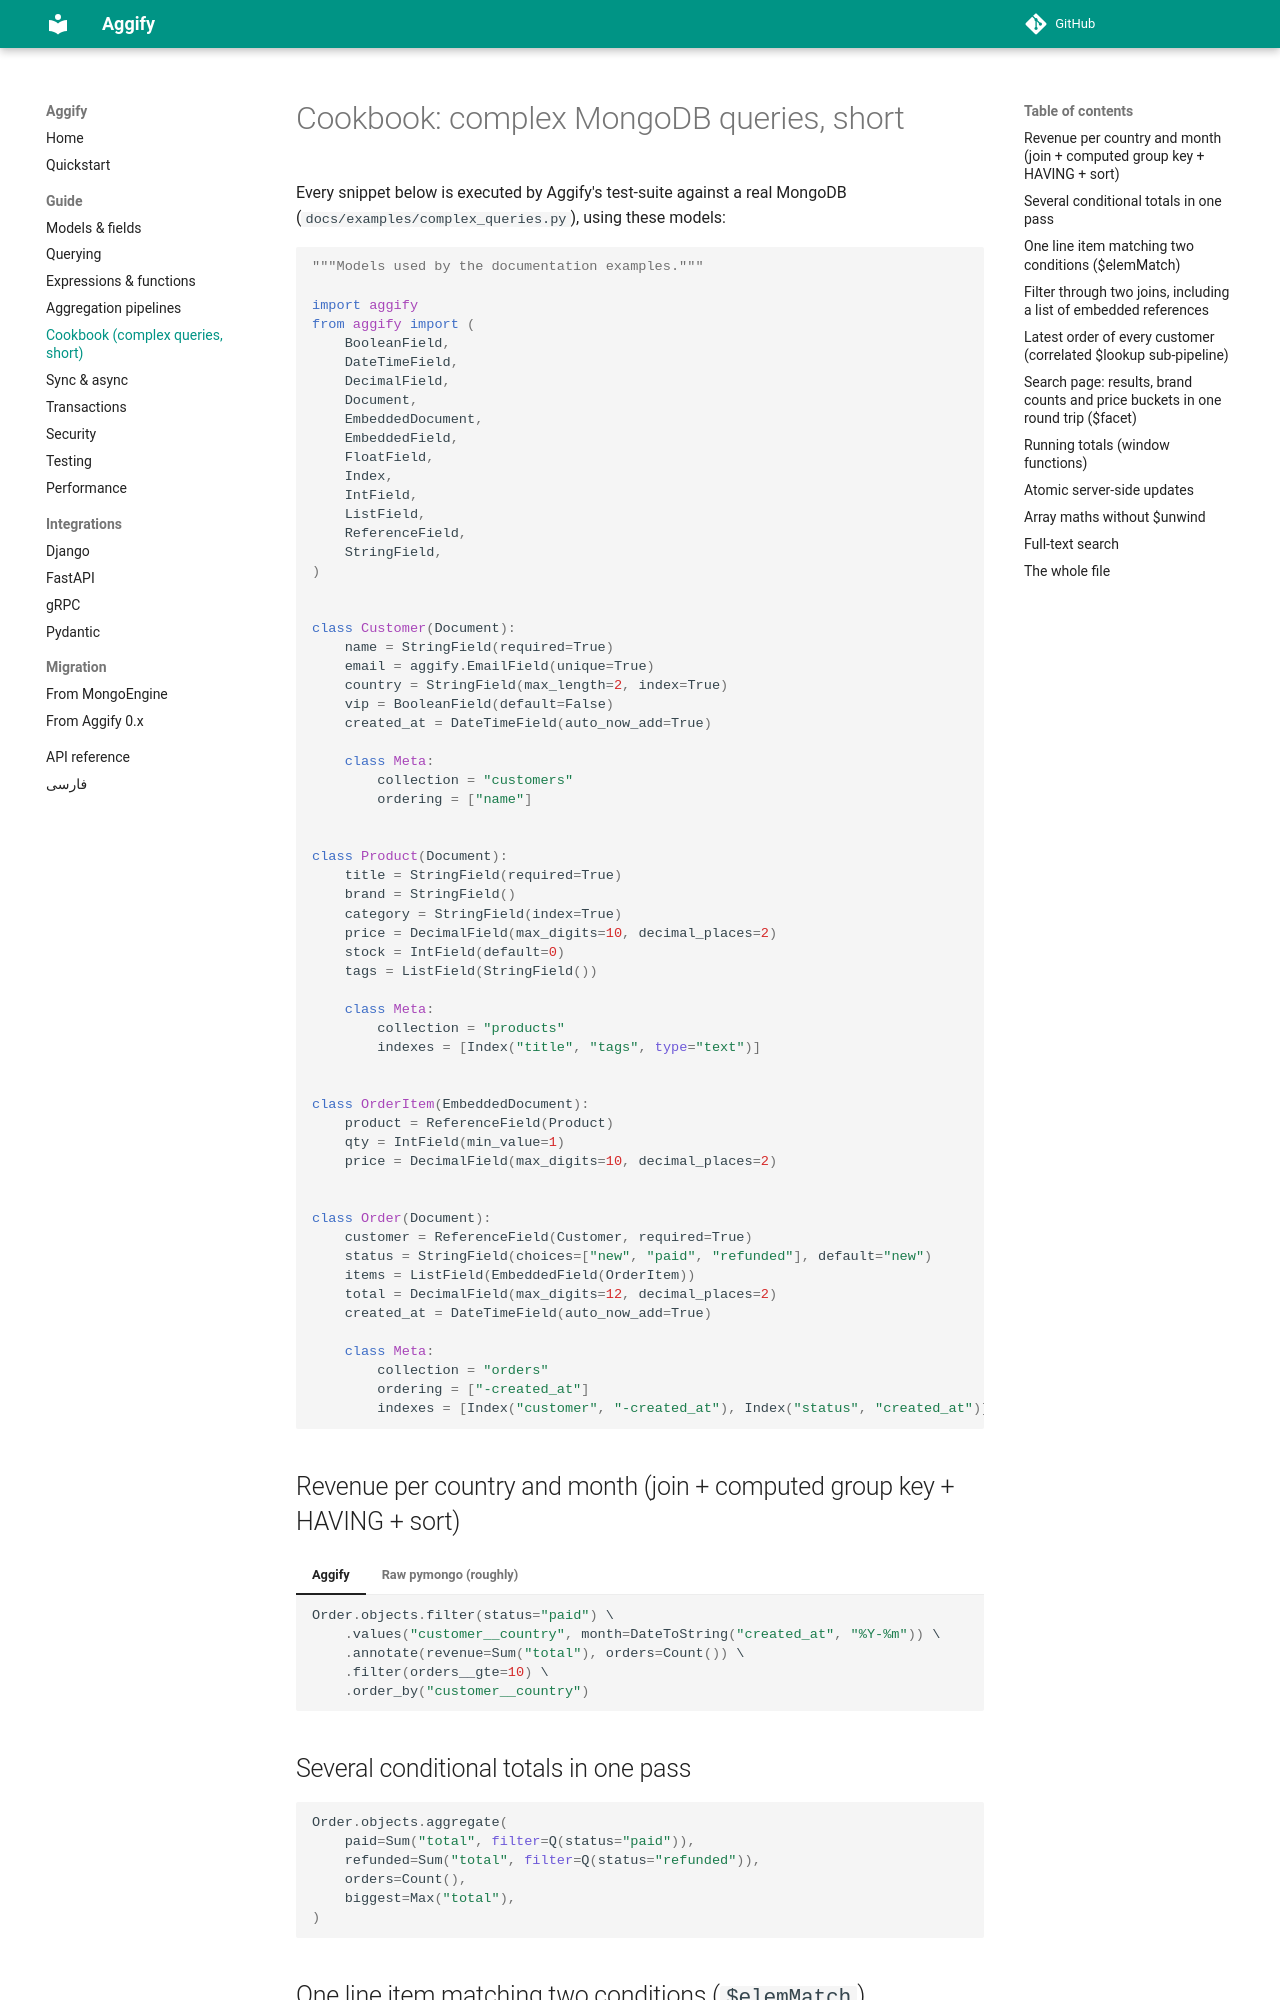

repository: Aggify/aggify · page: cookbook/index.html · generator: mkdocs

# Cookbook: complex MongoDB queries, short

Every snippet below is executed by Aggify's test-suite against a real MongoDB
(`docs/examples/complex_queries.py`), using these models:

```python
--8<-- "shop_models.py"
```
